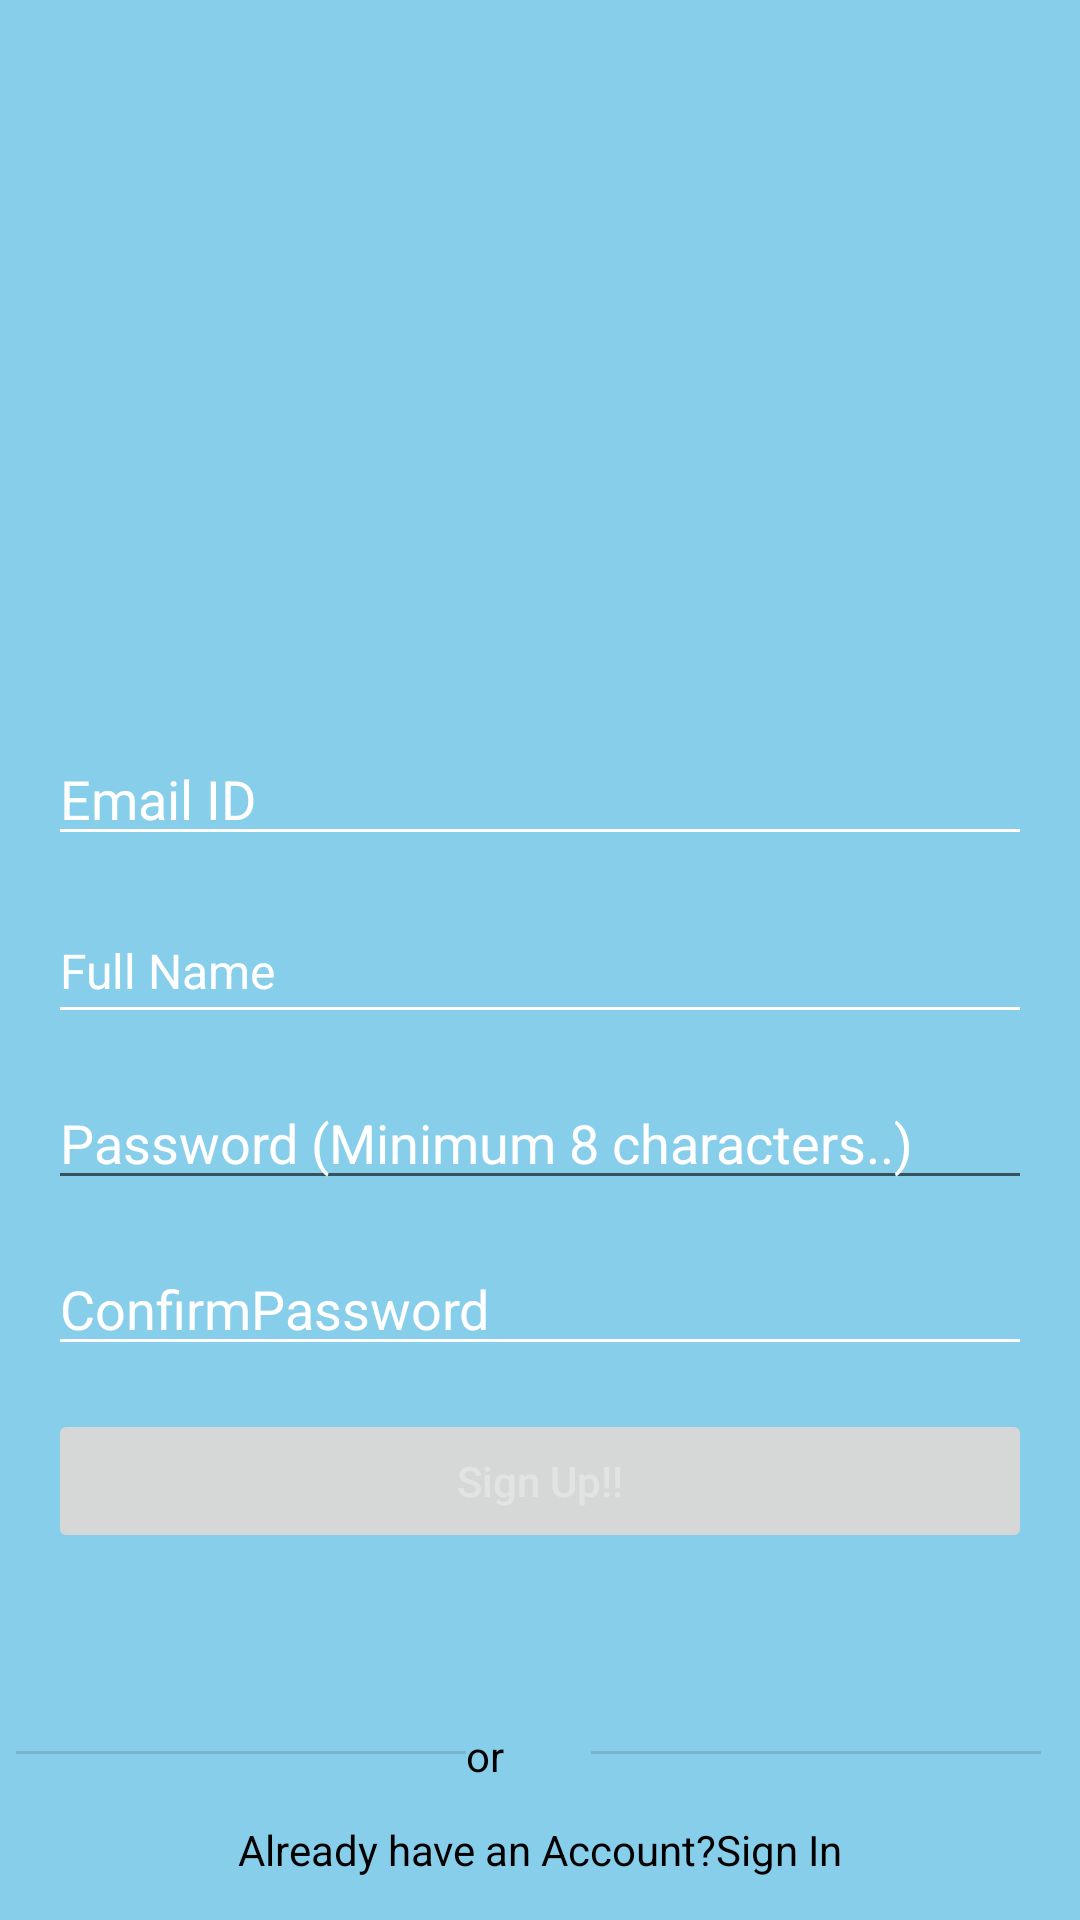

Reconstruct the res/layout file that produces this screen, plus the resources it refers to.
<!-- AndroidManifest.xml: application theme Theme.VVend -->
<!-- res/layout/fragment_sign_up.xml -->
<?xml version="1.0" encoding="utf-8"?>
<FrameLayout xmlns:android="http://schemas.android.com/apk/res/android"
    xmlns:app="http://schemas.android.com/apk/res-auto"
    xmlns:tools="http://schemas.android.com/tools"
    android:layout_width="match_parent"
    android:layout_height="match_parent"
    tools:context=".SignUpFragment"
    android:background="@color/sky_blue">


    <androidx.constraintlayout.widget.ConstraintLayout
        android:layout_width="match_parent"
        android:layout_height="match_parent"
        app:layout_constraintBottom_toTopOf="@+id/Sign_Up_Password"
        app:layout_constraintTop_toTopOf="@+id/Sign_Up_Password">

        <View
            android:id="@+id/divider5"
            android:layout_width="150dp"
            android:layout_height="1dp"
            android:background="?android:attr/listDivider"
            app:layout_constraintBottom_toTopOf="@+id/AlreadyHaveAccount_signin"
            app:layout_constraintEnd_toEndOf="parent"
            app:layout_constraintHorizontal_bias="0.026"
            app:layout_constraintStart_toStartOf="parent"
            app:layout_constraintTop_toBottomOf="@+id/SignUp_Button"
            app:layout_constraintVertical_bias="0.747" />

        <EditText
            android:id="@+id/Sign_Up_ConfirmPassword"
            android:layout_width="0dp"
            android:layout_height="wrap_content"
            android:layout_marginStart="16dp"
            android:layout_marginEnd="16dp"
            android:backgroundTint="#ffffff"
            android:ems="10"
            android:hint="ConfirmPassword"
            android:inputType="textPassword"
            android:textColorHint="#ffffff"
            app:layout_constraintBottom_toTopOf="@+id/SignUp_Button"
            app:layout_constraintEnd_toEndOf="parent"
            app:layout_constraintStart_toStartOf="parent"
            app:layout_constraintTop_toBottomOf="@+id/Sign_Up_Password" />

        <ImageView
            android:id="@+id/imageView"
            android:layout_width="271dp"
            android:layout_height="161dp"
            android:src="@drawable/app_logo"
            app:layout_constraintBottom_toBottomOf="parent"
            app:layout_constraintEnd_toEndOf="parent"
            app:layout_constraintStart_toStartOf="parent"
            app:layout_constraintTop_toTopOf="parent"
            app:layout_constraintVertical_bias="0.144" />

        <ImageButton
            android:id="@+id/Sign_Up_CloseButton"
            android:layout_width="50dp"
            android:layout_height="0dp"
            android:layout_marginBottom="218dp"
            android:background="@android:color/transparent"
            android:src="@drawable/logo_cross"
            app:layout_constraintBottom_toTopOf="@+id/Sign_Up_Email"
            app:layout_constraintEnd_toEndOf="parent"
            app:layout_constraintHorizontal_bias="1.0"
            app:layout_constraintStart_toStartOf="parent"
            app:layout_constraintTop_toTopOf="parent"
            app:layout_constraintVertical_bias="0.0" />

        <EditText
            android:id="@+id/Sign_Up_Email"
            android:layout_width="0dp"
            android:layout_height="wrap_content"
            android:layout_marginStart="16dp"
            android:layout_marginEnd="16dp"
            android:backgroundTint="#ffffff"
            android:ems="10"


            android:hint="Email ID"
            android:inputType="textEmailAddress"
            android:textColorHint="#ffffff"
            app:layout_constraintBottom_toTopOf="@+id/Sign_Up_FullName"
            app:layout_constraintEnd_toEndOf="parent"
            app:layout_constraintHorizontal_bias="0.5"
            app:layout_constraintStart_toStartOf="parent"
            app:layout_constraintTop_toBottomOf="@+id/imageView" />

        <EditText
            android:id="@+id/Sign_Up_FullName"
            android:layout_width="0dp"
            android:layout_height="45dp"
            android:layout_marginStart="16dp"
            android:layout_marginEnd="16dp"
            android:backgroundTint="#ffffff"
            android:hint="Full Name"
            android:textColorHint="#ffffff"
            android:textSize="16sp"
            app:layout_constraintBottom_toTopOf="@+id/Sign_Up_Password"
            app:layout_constraintEnd_toEndOf="parent"
            app:layout_constraintStart_toStartOf="parent"
            app:layout_constraintTop_toBottomOf="@+id/Sign_Up_Email" />

        <Button
            android:id="@+id/SignUp_Button"
            android:layout_width="0dp"
            android:layout_height="wrap_content"
            android:layout_marginStart="16dp"
            android:layout_marginEnd="16dp"
            android:enabled="false"
            android:text="Sign Up!!"
            android:textAllCaps="false"
            android:textColor="#50ffffff"
            app:layout_constraintBottom_toTopOf="@+id/SignUp_Progressbar"
            app:layout_constraintEnd_toEndOf="parent"
            app:layout_constraintStart_toStartOf="parent"
            app:layout_constraintTop_toBottomOf="@+id/Sign_Up_ConfirmPassword" />

        <TextView
            android:id="@+id/textView4"
            android:layout_width="20dp"
            android:layout_height="17dp"
            android:text="or"
            android:textColor="@color/black"
            android:textSize="14sp"
            app:layout_constraintBottom_toTopOf="@+id/AlreadyHaveAccount_signin"
            app:layout_constraintEnd_toStartOf="@+id/divider4"
            app:layout_constraintHorizontal_bias="0.877"
            app:layout_constraintStart_toStartOf="parent"
            app:layout_constraintTop_toBottomOf="@+id/SignUp_Progressbar" />

        <TextView
            android:id="@+id/AlreadyHaveAccount_signin"
            android:layout_width="wrap_content"
            android:layout_height="wrap_content"
            android:text="Already have an Account?Sign In"
            android:textColor="@color/black"
            app:layout_constraintBottom_toBottomOf="parent"
            app:layout_constraintEnd_toEndOf="parent"
            app:layout_constraintHorizontal_bias="0.5"
            app:layout_constraintStart_toStartOf="parent"
            app:layout_constraintTop_toBottomOf="@+id/textView4" />


        <View
            android:id="@+id/divider4"
            android:layout_width="150dp"
            android:layout_height="1dp"
            android:background="?android:attr/listDivider"
            app:layout_constraintBottom_toTopOf="@+id/AlreadyHaveAccount_signin"
            app:layout_constraintEnd_toEndOf="parent"
            app:layout_constraintHorizontal_bias="0.938"
            app:layout_constraintStart_toStartOf="parent"
            app:layout_constraintTop_toBottomOf="@+id/SignUp_Button"
            app:layout_constraintVertical_bias="0.747" />

        <ProgressBar
            android:id="@+id/SignUp_Progressbar"
            style="?android:attr/progressBarStyle"
            android:layout_width="30dp"
            android:layout_height="30dp"
            android:background="#ff0000"
            android:visibility="invisible"
            app:layout_constraintBottom_toTopOf="@+id/textView4"
            app:layout_constraintEnd_toEndOf="parent"
            app:layout_constraintHorizontal_bias="0.469"
            app:layout_constraintStart_toStartOf="parent"
            app:layout_constraintTop_toBottomOf="@+id/SignUp_Button" />

        <EditText
            android:id="@+id/Sign_Up_Password"
            android:layout_width="0dp"
            android:layout_height="wrap_content"
            android:layout_marginStart="16dp"
            android:layout_marginEnd="16dp"
            android:ems="10"
            android:hint="Password (Minimum 8 characters..)"
            android:inputType="textPassword"
            android:textColorHint="#ffffff"
            app:layout_constraintBottom_toTopOf="@+id/Sign_Up_ConfirmPassword"
            app:layout_constraintEnd_toEndOf="parent"
            app:layout_constraintStart_toStartOf="parent"
            app:layout_constraintTop_toBottomOf="@+id/Sign_Up_FullName" />


    </androidx.constraintlayout.widget.ConstraintLayout>


</FrameLayout>
<!-- resources referenced by this layout -->
<resources>
  <color name="black">#FF000000</color>
  <color name="sky_blue"> #87CEEB</color>
  <style name="Theme.VVend" parent="Theme.MaterialComponents.DayNight.NoActionBar">
          
          <item name="colorPrimary">@color/skyblue</item>
          <item name="colorPrimaryVariant">@color/sky_blue</item>
          <item name="colorOnPrimary">@color/white</item>
          
          <item name="colorSecondary">@color/teal_200</item>
          <item name="colorSecondaryVariant">@color/teal_700</item>
          <item name="colorOnSecondary">@color/black</item>
          
          <item name="android:statusBarColor" tools:targetApi="l">?attr/colorPrimaryVariant</item>
          
      </style>
  <color name="skyblue"> #87CEEB</color>
  <color name="white">#FFFFFFFF</color>
  <color name="teal_200">#FF03DAC5</color>
  <color name="teal_700">#FF018786</color>
</resources>
